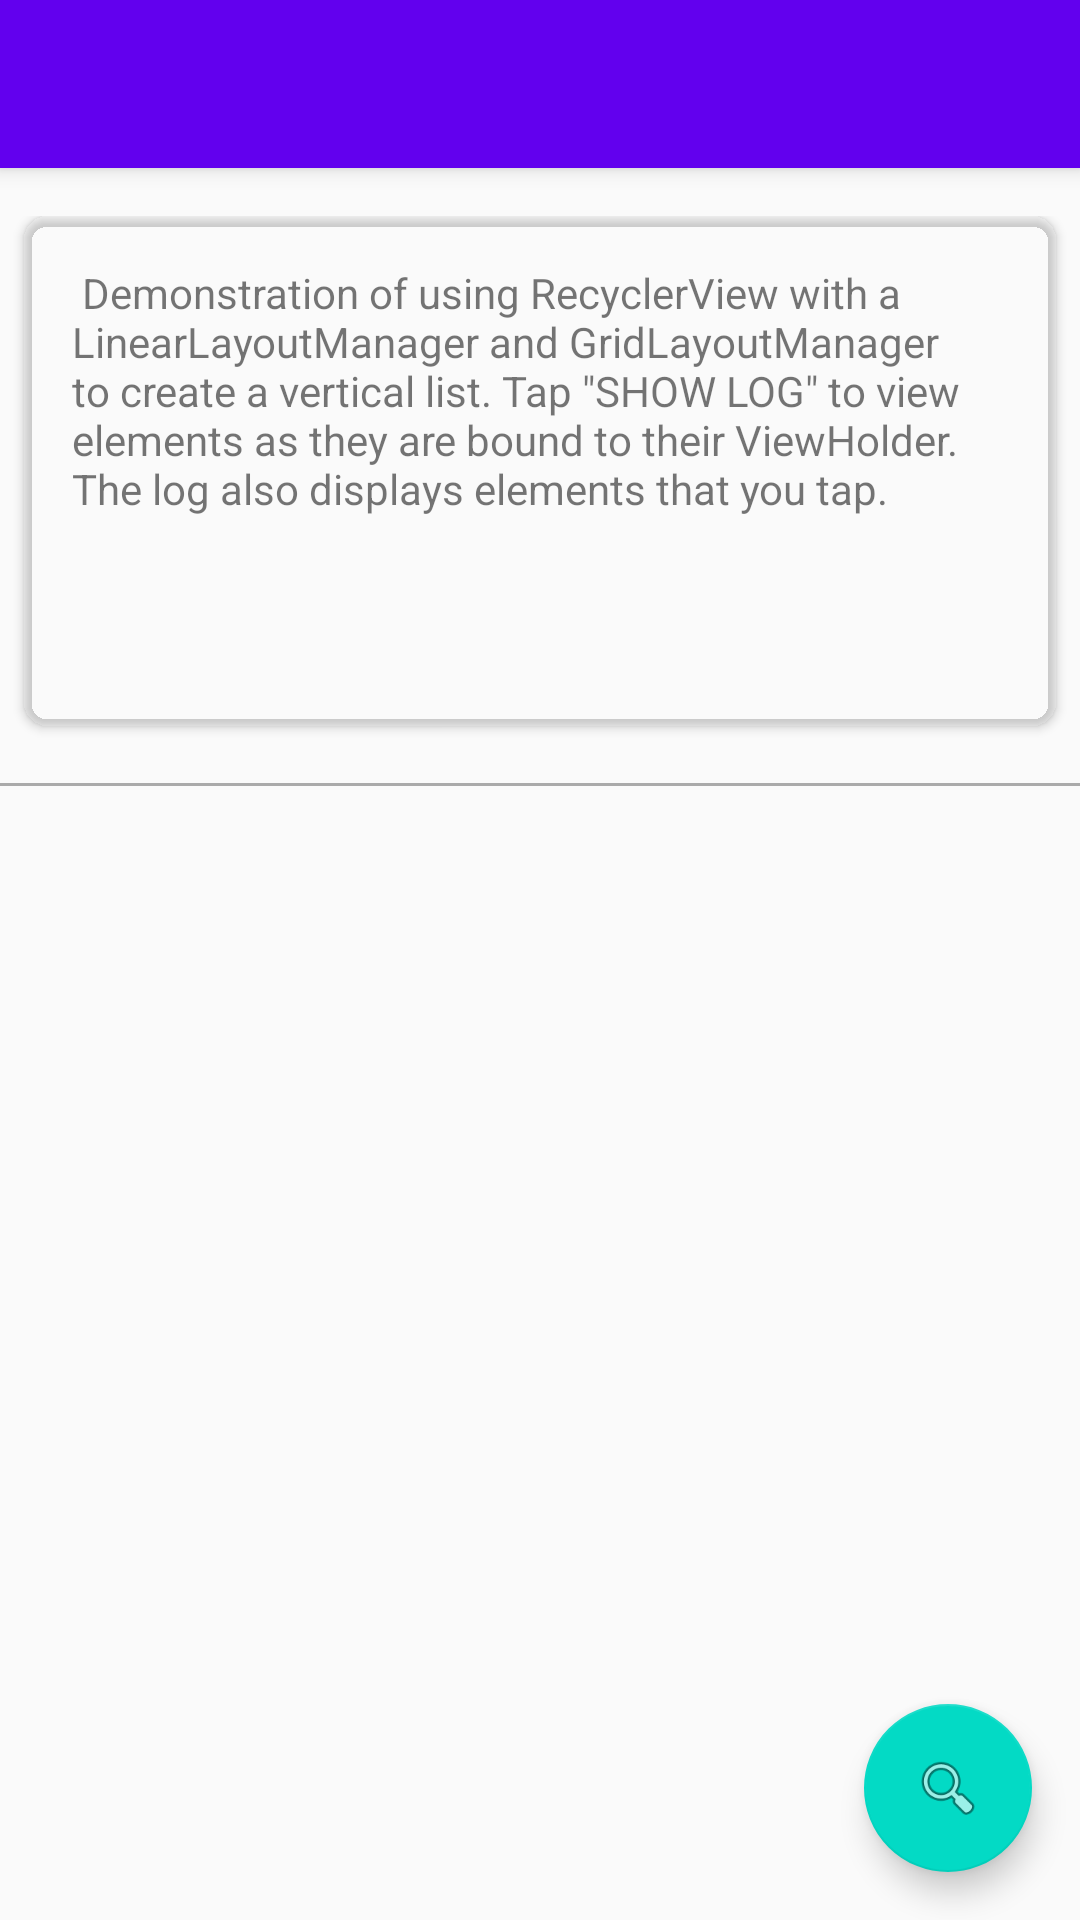

Here is an Android app screen rendered from its layout file. Give the layout XML and the strings, colors and styles it references.
<!-- AndroidManifest.xml: application theme AppTheme -->
<!-- res/layout/app_bar_main.xml -->
<?xml version="1.0" encoding="utf-8"?>
<android.support.design.widget.CoordinatorLayout xmlns:android="http://schemas.android.com/apk/res/android"
    xmlns:app="http://schemas.android.com/apk/res-auto"
    xmlns:tools="http://schemas.android.com/tools"
    android:layout_width="match_parent"
    android:layout_height="match_parent"
    android:fitsSystemWindows="true"
    tools:context="experiment.com.example.anurag.hackinthenorth.MainActivity">

    <android.support.design.widget.AppBarLayout
        android:layout_width="match_parent"
        android:layout_height="wrap_content"
        android:theme="@style/AppTheme.AppBarOverlay">

        <android.support.v7.widget.Toolbar
            android:id="@+id/toolbar"
            android:layout_width="match_parent"
            android:layout_height="?attr/actionBarSize"
            android:background="?attr/colorPrimary"
            app:popupTheme="@style/AppTheme.PopupOverlay" />

    </android.support.design.widget.AppBarLayout>

    <include layout="@layout/content_main" />

    <android.support.design.widget.FloatingActionButton
        android:id="@+id/fab"
        android:layout_width="wrap_content"
        android:layout_height="wrap_content"
        android:layout_gravity="bottom|end"
        android:layout_margin="@dimen/fab_margin"
        android:src="@android:drawable/ic_menu_search" />

</android.support.design.widget.CoordinatorLayout>
<!-- res/layout/content_main.xml (included above) -->
<?xml version="1.0" encoding="utf-8"?>
<LinearLayout
    xmlns:android="http://schemas.android.com/apk/res/android"
    xmlns:app="http://schemas.android.com/apk/res-auto"
    xmlns:tools="http://schemas.android.com/tools"
    android:orientation="vertical"

    android:layout_width="match_parent"
    android:layout_height="match_parent"

    android:paddingTop="@dimen/activity_vertical_margin"
    app:layout_behavior="@string/appbar_scrolling_view_behavior"
    tools:context="experiment.com.example.anurag.hackinthenorth.MainActivity"
    tools:showIn="@layout/app_bar_main"
    android:id="@+id/sample_main_layout"
    >

    <ViewAnimator
        android:id="@+id/sample_output"
        android:layout_width="match_parent"
        android:layout_height="0px"
        android:layout_weight="1">



            <android.support.v7.widget.CardView
                android:id="@+id/cardview"
                android:layout_width="wrap_content"
                android:layout_height="170dp"
                android:elevation="100dp"
                app:cardCornerRadius="8dp"
                app:cardBackgroundColor="@color/cardview_initial_background"
                android:layout_marginLeft="@dimen/margin_small"
                android:layout_marginRight="@dimen/margin_small"
                android:contextClickable="false"
                android:focusable="false">

                <ScrollView

                    android:layout_width="match_parent"
                    android:layout_height="match_parent">
                <TextView
                    android:layout_width="wrap_content"
                    android:layout_height="wrap_content"
                    android:layout_margin="@dimen/margin_medium"
                    android:text="@string/intro_message"
                    />
                </ScrollView>

            </android.support.v7.widget.CardView>



    </ViewAnimator>

    <View
        android:paddingTop="@dimen/margin_large"
        android:layout_width="match_parent"
        android:layout_height="1dp"
        android:background="@android:color/darker_gray" />

    <FrameLayout
        android:id="@+id/sample_content_fragment"
        android:layout_weight="2"
        android:layout_width="match_parent"
        android:layout_height="0px" />




</LinearLayout>
<!-- resources referenced by this layout -->
<resources>
  <dimen name="activity_vertical_margin">16dp</dimen>
  <dimen name="fab_margin">16dp</dimen>
  <dimen name="margin_large">32dp</dimen>
  <dimen name="margin_medium">16dp</dimen>
  <dimen name="margin_small">8dp</dimen>
  <string name="intro_message">
      
  
  
                  Demonstration of using RecyclerView with a LinearLayoutManager and GridLayoutManager
                  to create a vertical list. Tap \"SHOW LOG\" to view elements as they are bound to
                  their ViewHolder. The log also displays elements that you tap.
  
  
          
       </string>
  <style name="AppTheme.AppBarOverlay" parent="ThemeOverlay.AppCompat.Dark.ActionBar" />
  <style name="AppTheme.PopupOverlay" parent="ThemeOverlay.AppCompat.Light" />
  <style name="AppTheme" parent="Theme.AppCompat.Light.DarkActionBar">
          
          <item name="colorPrimary">@color/colorPrimary</item>
          <item name="colorPrimaryDark">@color/colorPrimaryDark</item>
          <item name="colorAccent">@color/colorAccent</item>
      </style>
  <!-- not gathered from this repository: default colours our renderer supplied (Android Studio template values) -->
  <color name="colorPrimary">#FF6200EE</color>
  <color name="colorPrimaryDark">#FF3700B3</color>
  <color name="colorAccent">#FF03DAC5</color>
</resources>
